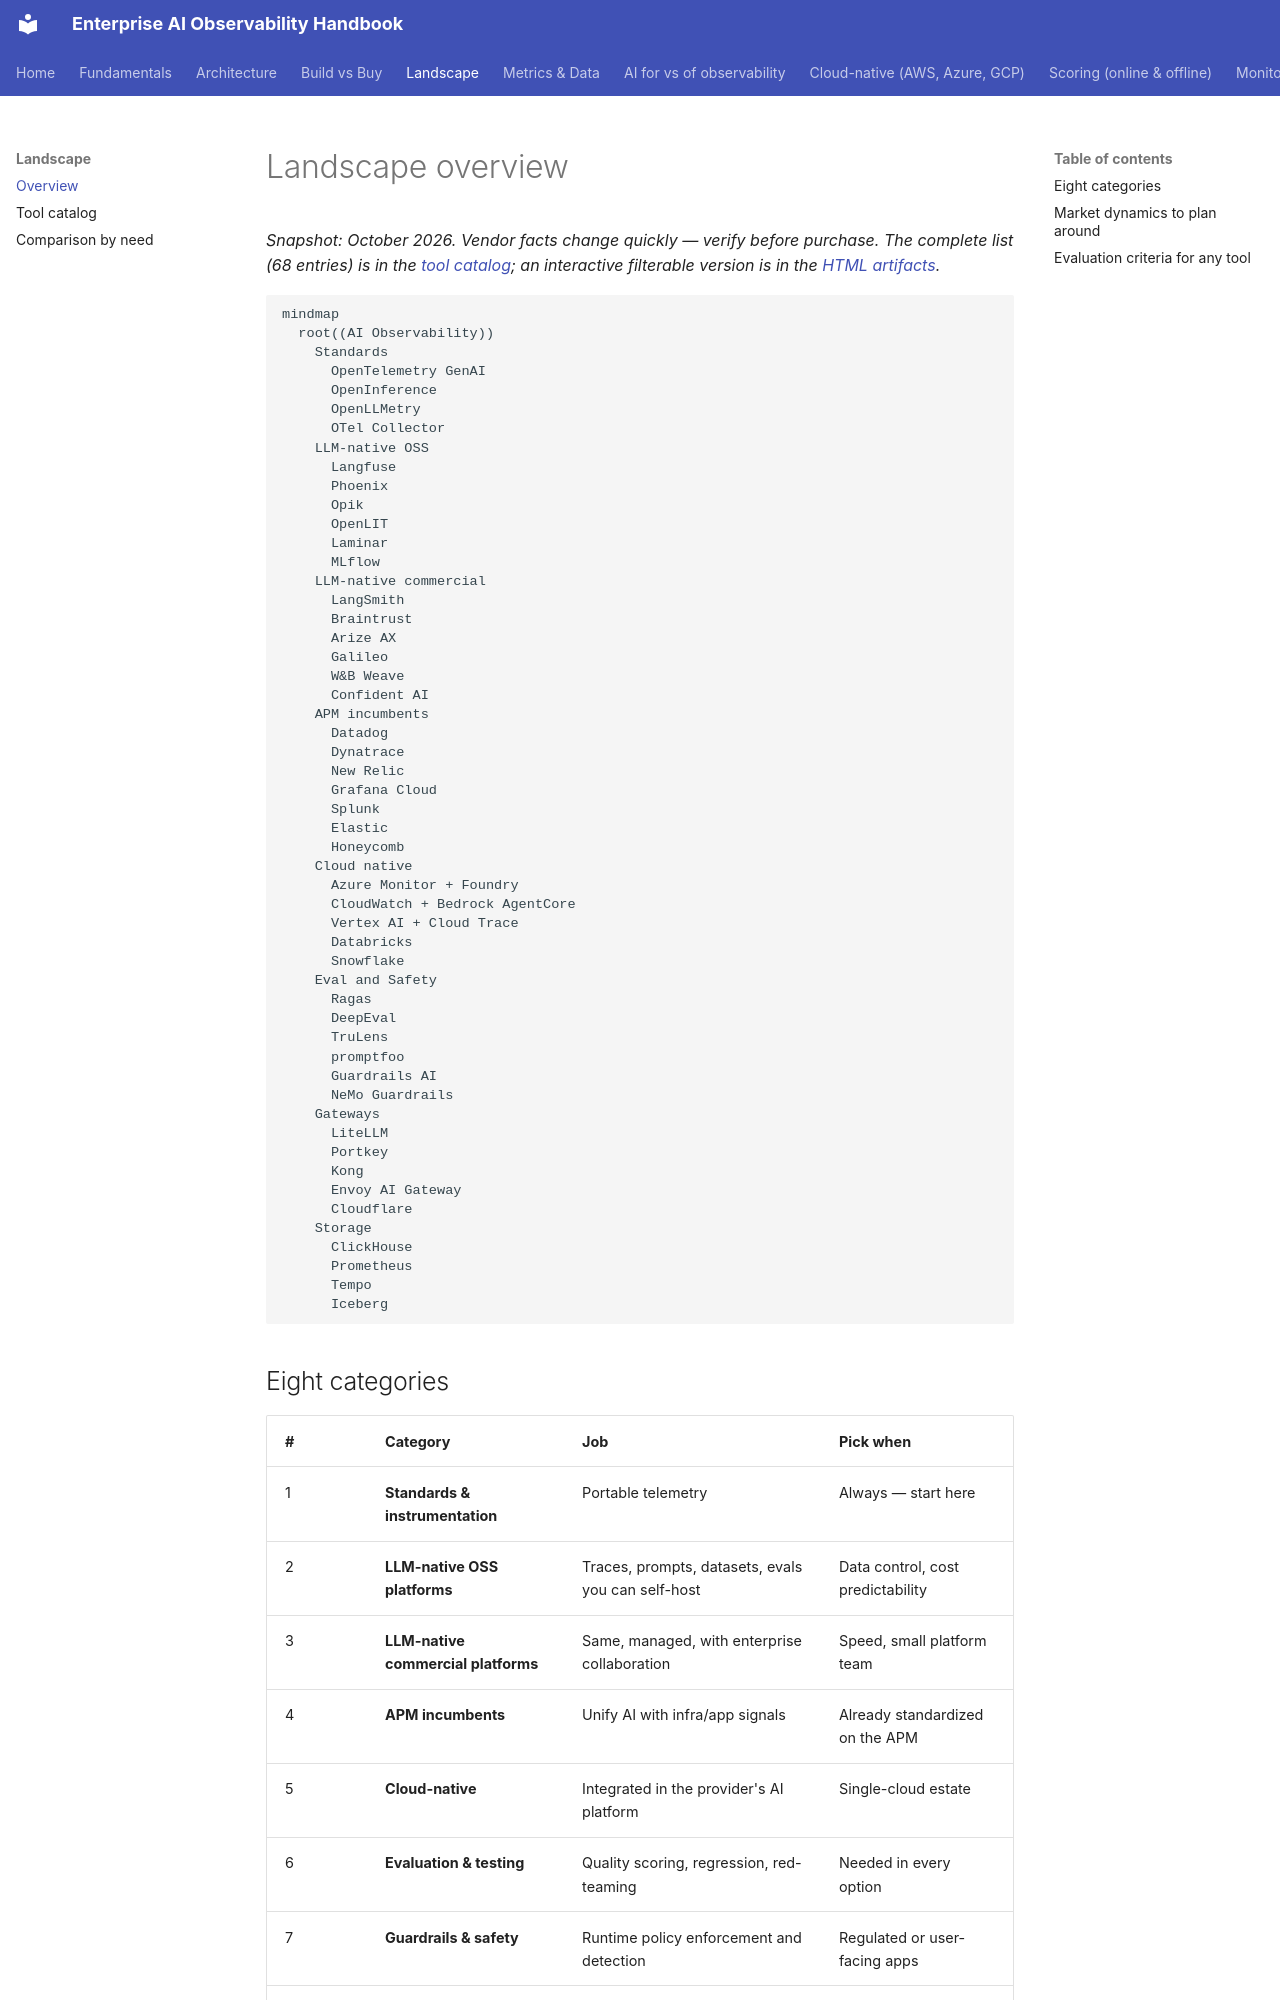

repository: akashtalole/AI-Observability · page: landscape/overview/index.html · generator: mkdocs

# Landscape overview

*Snapshot: October 2026. Vendor facts change quickly — verify before purchase. The complete list (68 entries) is in the [tool catalog](catalog.md); an interactive filterable version is in the [HTML artifacts](../artifacts/index.md).*

```mermaid
mindmap
  root((AI Observability))
    Standards
      OpenTelemetry GenAI
      OpenInference
      OpenLLMetry
      OTel Collector
    LLM-native OSS
      Langfuse
      Phoenix
      Opik
      OpenLIT
      Laminar
      MLflow
    LLM-native commercial
      LangSmith
      Braintrust
      Arize AX
      Galileo
      W&B Weave
      Confident AI
    APM incumbents
      Datadog
      Dynatrace
      New Relic
      Grafana Cloud
      Splunk
      Elastic
      Honeycomb
    Cloud native
      Azure Monitor + Foundry
      CloudWatch + Bedrock AgentCore
      Vertex AI + Cloud Trace
      Databricks
      Snowflake
    Eval and Safety
      Ragas
      DeepEval
      TruLens
      promptfoo
      Guardrails AI
      NeMo Guardrails
    Gateways
      LiteLLM
      Portkey
      Kong
      Envoy AI Gateway
      Cloudflare
    Storage
      ClickHouse
      Prometheus
      Tempo
      Iceberg
```

## Eight categories

| # | Category | Job | Pick when |
|---|---|---|---|
| 1 | **Standards & instrumentation** | Portable telemetry | Always — start here |
| 2 | **LLM-native OSS platforms** | Traces, prompts, datasets, evals you can self-host | Data control, cost predictability |
| 3 | **LLM-native commercial platforms** | Same, managed, with enterprise collaboration | Speed, small platform team |
| 4 | **APM incumbents** | Unify AI with infra/app signals | Already standardized on the APM |
| 5 | **Cloud-native** | Integrated in the provider's AI platform | Single-cloud estate |
| 6 | **Evaluation & testing** | Quality scoring, regression, red-teaming | Needed in every option |
| 7 | **Guardrails & safety** | Runtime policy enforcement and detection | Regulated or user-facing apps |
| 8 | **Gateways** | Metering, routing, quotas, caching | Multi-team/provider cost control |
| 9 | **Storage & dashboards** | Long-range trends and analytics | Months of history, cost reporting |
